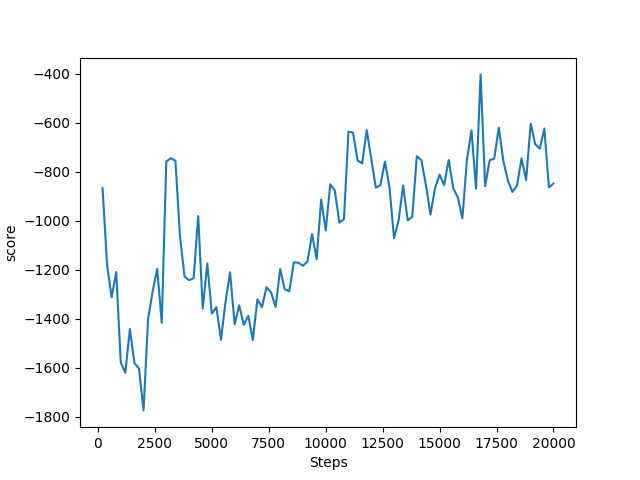

The table this chart was drawn from, first rows:
score, t
[-867.10142409], 200
[-1181.02504847], 400
[-1312.05983234], 600
[-1208.94382625], 800
[-1578.54050236], 1000
[-1620.24461476], 1200
[-1441.8686394], 1400
[-1580.40228273], 1600
[-1603.13899767], 1800
[-1773.85237437], 2000
[-1400.82251564], 2200
[-1288.05063592], 2400
[-1196.54657392], 2600
[-1416.30993519], 2800
[-757.6025936], 3000
[-744.83416331], 3200
[-754.92631074], 3400
[-1062.74209897], 3600
[-1227.61284724], 3800
[-1242.47058976], 4000
[-1233.75447738], 4200
[-980.8536395], 4400
[-1358.26940578], 4600
[-1174.25437028], 4800
[-1378.68866534], 5000
[-1352.46747016], 5200
[-1485.73512176], 5400
[-1330.80807272], 5600
[-1210.16583888], 5800
[-1422.61747193], 6000
[-1344.948007], 6200
[-1424.43162491], 6400
[-1387.79132507], 6600
[-1486.72406549], 6800
[-1320.93164713], 7000
[-1352.57403111], 7200
[-1271.30235602], 7400
[-1292.64219675], 7600
[-1351.76052274], 7800
[-1197.06278448], 8000
[-1279.99956247], 8200
[-1287.82529166], 8400
[-1169.33948246], 8600
[-1171.32161542], 8800
[-1183.70136611], 9000
[-1166.44851118], 9200
[-1054.20551783], 9400
[-1156.33656933], 9600
[-913.4265476], 9800
[-1039.74182369], 10000
[-850.93553478], 10200
[-877.46998585], 10400
[-1007.55412055], 10600
[-993.13361847], 10800
[-636.12162356], 11000
[-640.72543153], 11200
[-754.31500974], 11400
[-765.64121684], 11600
[-630.03692082], 11800
[-746.94760471], 12000
... 40 more rows
